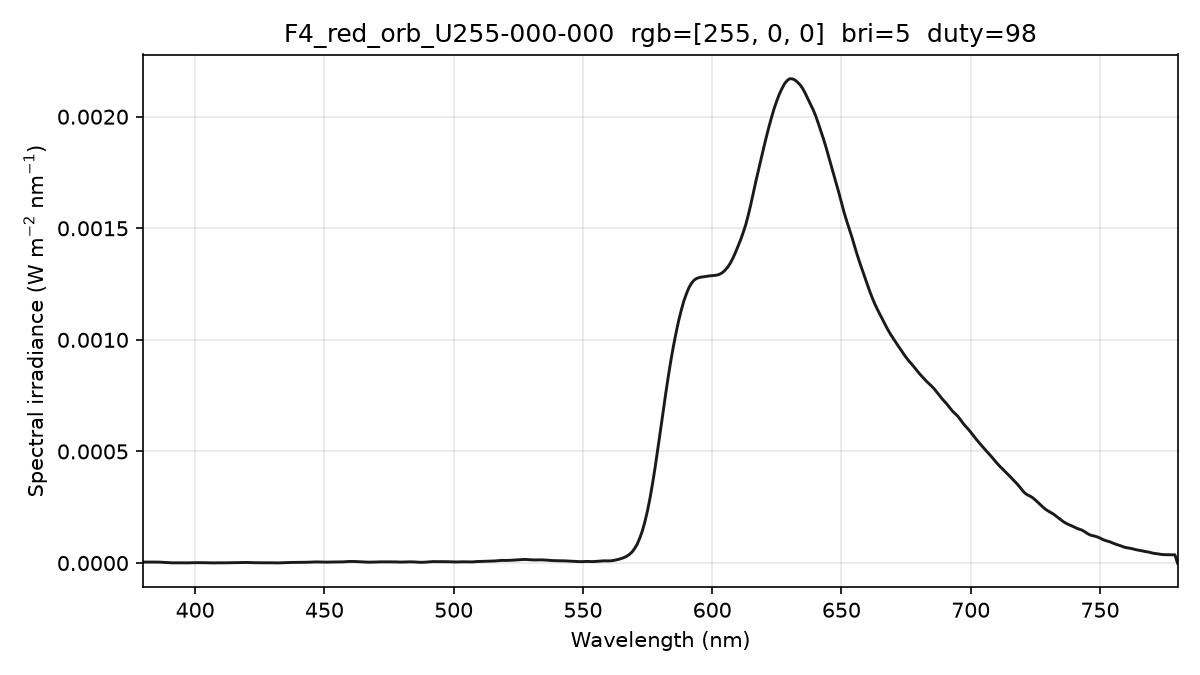

The data file committed next to this chart (first rows):
wavelength_nm, spectral_irradiance_W_m2_nm, spectral_irradiance_std_W_m2_nm, spectral_irradiance_uW_cm2_nm, photon_irradiance_photons_m2_s_nm
380, 4.41834928e-06, 9.72370921e-07, 4.41834928e-04, 8.45214442e+12
381, 4.41834928e-06, 9.72370921e-07, 4.41834928e-04, 8.47438691e+12
382, 4.41834928e-06, 9.72370921e-07, 4.41834928e-04, 8.49662940e+12
383, 4.50555996e-06, 8.76153232e-07, 4.50555996e-04, 8.68701988e+12
384, 4.67173336e-06, 7.12967782e-07, 4.67173336e-04, 9.03093132e+12
385, 4.59429668e-06, 5.63531343e-07, 4.59429668e-04, 8.90436664e+12
386, 4.18603987e-06, 4.77454056e-07, 4.18603987e-04, 8.13418288e+12
387, 3.44511393e-06, 4.47494346e-07, 3.44511393e-04, 6.71178168e+12
388, 2.67891997e-06, 5.81109915e-07, 2.67891997e-04, 5.23256622e+12
389, 1.88745733e-06, 9.32997107e-07, 1.88745733e-04, 3.69615360e+12
390, 1.28387951e-06, 1.08253068e-06, 1.28387951e-04, 2.52064765e+12
391, 9.41314745e-07, 8.00104701e-07, 9.41314745e-05, 1.85282707e+12
392, 8.43868892e-07, 3.90708273e-07, 8.43868892e-05, 1.66526867e+12
393, 7.05135064e-07, 5.66015309e-07, 7.05135064e-05, 1.39504472e+12
394, 4.67156438e-07, 5.25341469e-07, 4.67156438e-05, 9.26577667e+11
395, 2.94932516e-07, 2.38663842e-07, 2.94932516e-05, 5.86466243e+11
396, 3.95707932e-07, 1.26061480e-07, 3.95707932e-05, 7.88847782e+11
397, 7.69482673e-07, 2.18482379e-07, 7.69482673e-05, 1.53784519e+12
398, 1.15325465e-06, 2.93324457e-07, 1.15325465e-04, 2.31063610e+12
399, 1.41535404e-06, 3.39487889e-07, 1.41535404e-04, 2.84289784e+12
400, 1.54231008e-06, 3.53952834e-07, 1.54231008e-04, 3.10566748e+12
401, 1.62065316e-06, 5.64081408e-07, 1.62065316e-04, 3.27158133e+12
402, 1.65815876e-06, 1.33789294e-06, 1.65815876e-04, 3.35564053e+12
403, 1.51015895e-06, 1.90754962e-06, 1.51015895e-04, 3.06373342e+12
404, 1.14482537e-06, 1.77390463e-06, 1.14482537e-04, 2.32832649e+12
405, 6.08783906e-07, 9.77963524e-07, 6.08783906e-05, 1.24119910e+12
406, 3.89027982e-07, 4.65169961e-07, 3.89027982e-05, 7.95115356e+11
407, 5.44752557e-07, 4.99270121e-07, 5.44752557e-05, 1.11613558e+12
408, 8.97840661e-07, 7.30600806e-07, 8.97840661e-05, 1.84409250e+12
409, 9.97505405e-07, 5.56569529e-07, 9.97505405e-05, 2.05381742e+12
410, 8.43746646e-07, 1.84796365e-07, 8.43746646e-05, 1.74148278e+12
411, 8.09426467e-07, 5.99880854e-07, 8.09426467e-05, 1.67472109e+12
412, 1.03817766e-06, 8.06696956e-07, 1.03817766e-04, 2.15323863e+12
413, 1.47638635e-06, 7.92551743e-07, 1.47638635e-04, 3.06954030e+12
414, 1.76893113e-06, 9.44457344e-07, 1.76893113e-04, 3.68667228e+12
415, 1.89411165e-06, 1.28781619e-06, 1.89411165e-04, 3.95709921e+12
416, 2.02735354e-06, 1.56529001e-06, 2.02735354e-04, 4.24566857e+12
417, 2.32809507e-06, 1.57603935e-06, 2.32809507e-04, 4.88719911e+12
418, 2.74719729e-06, 1.38027547e-06, 2.74719729e-04, 5.78081935e+12
419, 2.85661321e-06, 1.31447426e-06, 2.85661321e-04, 6.02543952e+12
420, 2.61065449e-06, 1.39141180e-06, 2.61065449e-04, 5.51978240e+12
421, 2.11261799e-06, 1.42326860e-06, 2.11261799e-04, 4.47740455e+12
422, 1.71242576e-06, 1.25124667e-06, 1.71242576e-04, 3.63787247e+12
423, 1.41007796e-06, 8.98963980e-07, 1.41007796e-04, 3.00266415e+12
424, 1.22920218e-06, 5.06591306e-07, 1.22920218e-04, 2.62368955e+12
425, 1.12827427e-06, 4.30777337e-07, 1.12827427e-04, 2.41394228e+12
426, 1.13427879e-06, 6.33018632e-07, 1.13427879e-04, 2.43249903e+12
427, 1.21049065e-06, 5.32949287e-07, 1.21049065e-04, 2.60203169e+12
428, 1.35474584e-06, 5.39821591e-07, 1.35474584e-04, 2.91893795e+12
429, 1.32081120e-06, 9.32074014e-07, 1.32081120e-04, 2.85247143e+12
430, 1.02095722e-06, 9.27198363e-07, 1.02095722e-04, 2.21003560e+12
431, 5.58322847e-07, 4.97602952e-07, 5.58322847e-05, 1.21139545e+12
432, 4.50688970e-07, 3.33309707e-07, 4.50688970e-05, 9.80130589e+11
433, 7.44726157e-07, 6.46777649e-07, 7.44726157e-05, 1.62333358e+12
434, 1.31167178e-06, 9.32066208e-07, 1.31167178e-04, 2.86574916e+12
435, 1.84165975e-06, 9.38891740e-07, 1.84165975e-04, 4.03294150e+12
436, 2.30958289e-06, 8.94609773e-07, 2.30958289e-04, 5.06924535e+12
437, 2.58195478e-06, 9.40487642e-07, 2.58195478e-04, 5.68006540e+12
438, 2.67010947e-06, 9.71551966e-07, 2.67010947e-04, 5.88743933e+12
439, 2.64728159e-06, 1.06927331e-06, 2.64728159e-04, 5.85043188e+12
... 341 more rows
